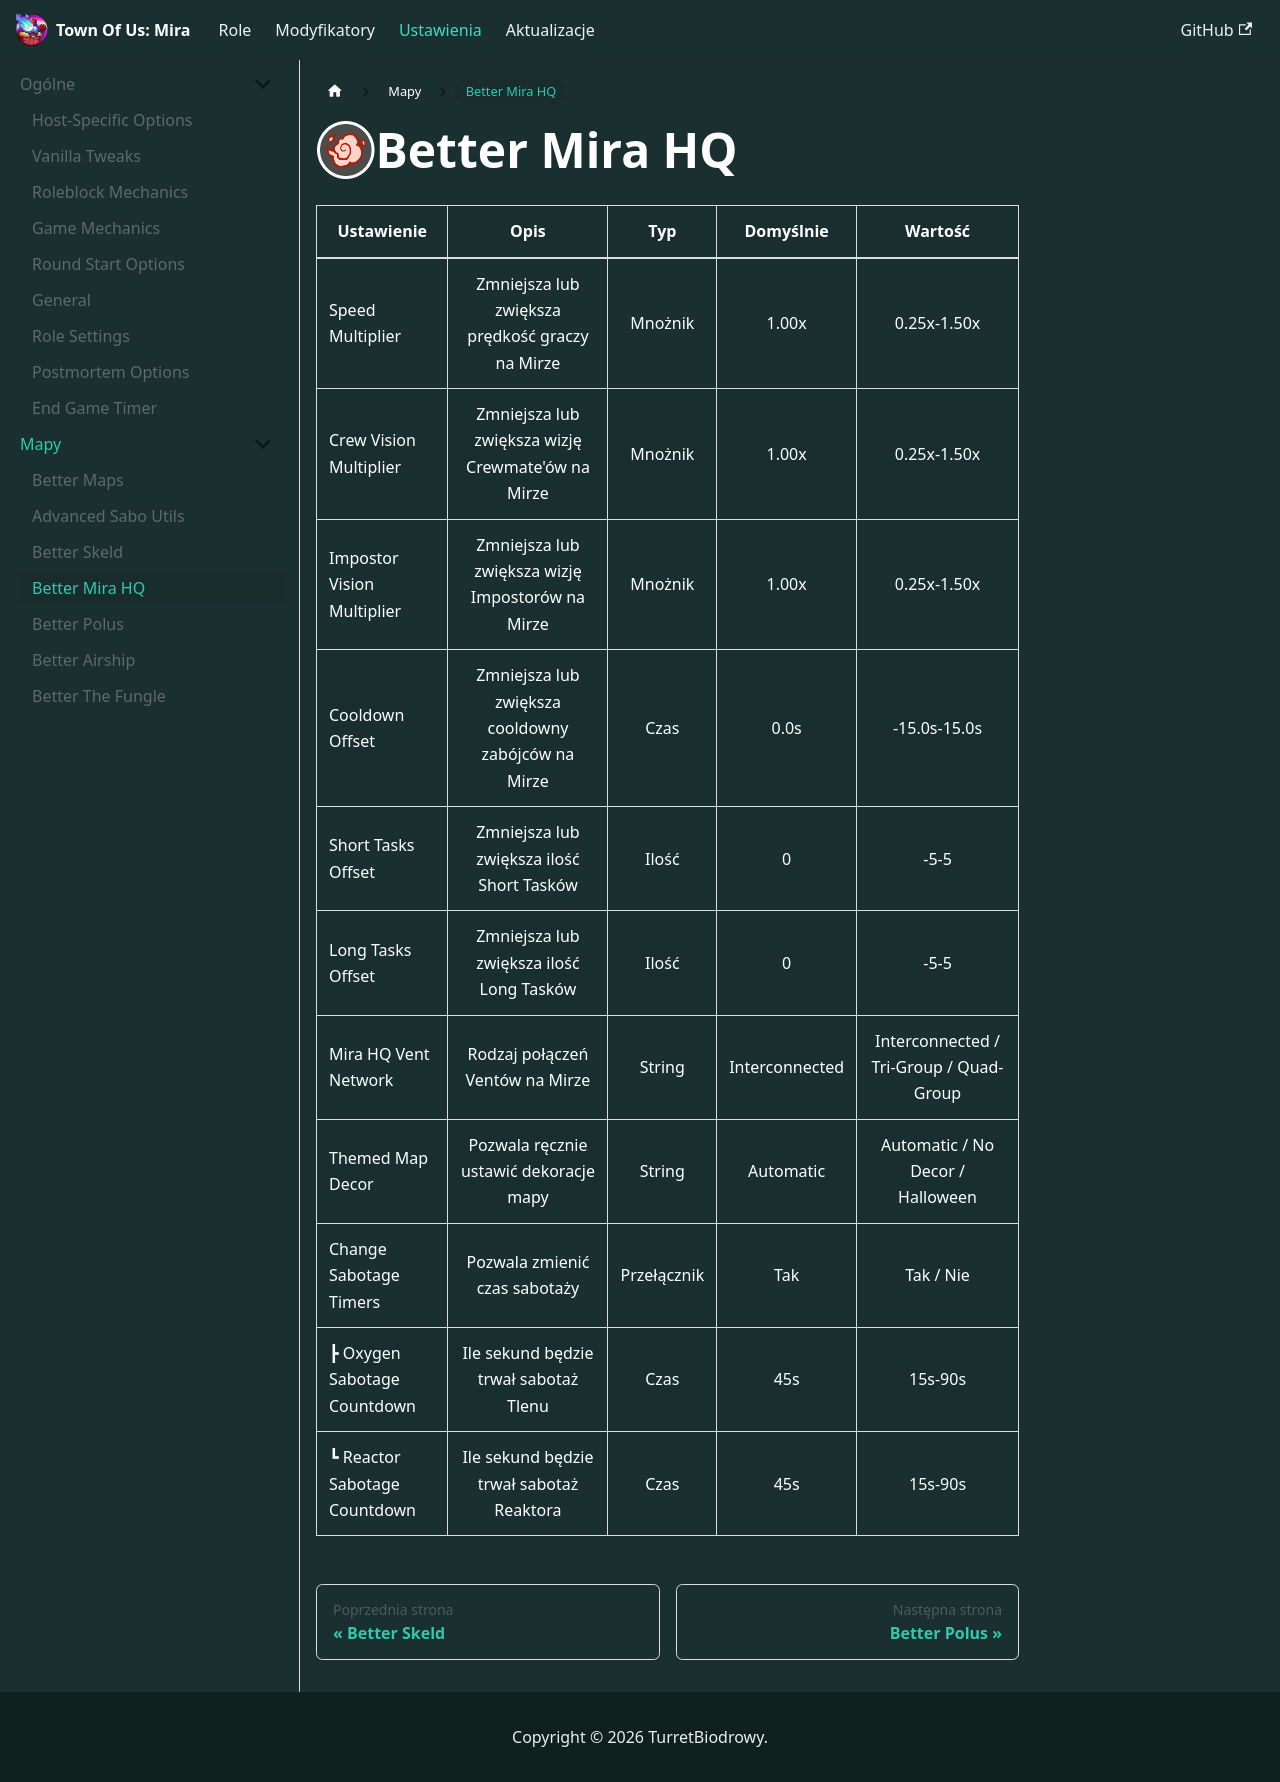

repository: TurretBiodrowy/Toum-Dokumentacja · page: docs/ustawienia/mapy/Better Mira HQ.html · generator: docusaurus

import useBaseUrl from '@docusaurus/useBaseUrl';

<img src={useBaseUrl('/img/Ikony/Inne/Mira HQ Ikona.png')} alt="Icon" align="left" style={{height: 60}} />

# Better Mira HQ

| Ustawienie                   |                        Opis                        |     Typ     |   Domyślnie    |                 Wartość                 |
|------------------------------|:--------------------------------------------------:|:-----------:|:--------------:|:---------------------------------------:|
| Speed Multiplier             |  Zmniejsza lub zwiększa prędkość graczy na Mirze   |   Mnożnik   |     1.00x      |               0.25x-1.50x               |
| Crew Vision Multiplier       | Zmniejsza lub zwiększa wizję Crewmate'ów na Mirze  |   Mnożnik   |     1.00x      |               0.25x-1.50x               |
| Impostor Vision Multiplier   |  Zmniejsza lub zwiększa wizję Impostorów na Mirze  |   Mnożnik   |     1.00x      |               0.25x-1.50x               |
| Cooldown Offset              | Zmniejsza lub zwiększa cooldowny zabójców na Mirze |    Czas     |      0.0s      |              -15.0s-15.0s               |
| Short Tasks Offset           |     Zmniejsza lub zwiększa ilość Short Tasków      |    Ilość    |       0        |                  -5-5                   |
| Long Tasks Offset            |      Zmniejsza lub zwiększa ilość Long Tasków      |    Ilość    |       0        |                  -5-5                   |
| Mira HQ Vent Network         |          Rodzaj połączeń Ventów na Mirze           |   String    | Interconnected | Interconnected / Tri-Group / Quad-Group |
| Themed Map Decor             |       Pozwala ręcznie ustawić dekoracje mapy       |   String    |   Automatic    |    Automatic / No Decor / Halloween     |
| Change Sabotage Timers       |           Pozwala zmienić czas sabotaży            | Przełącznik |      Tak       |                Tak / Nie                |
| ┣ Oxygen Sabotage Countdown  |       Ile sekund będzie trwał sabotaż Tlenu        |    Czas     |      45s       |                 15s-90s                 |
| ┗ Reactor Sabotage Countdown |      Ile sekund będzie trwał sabotaż Reaktora      |    Czas     |      45s       |                 15s-90s                 |
